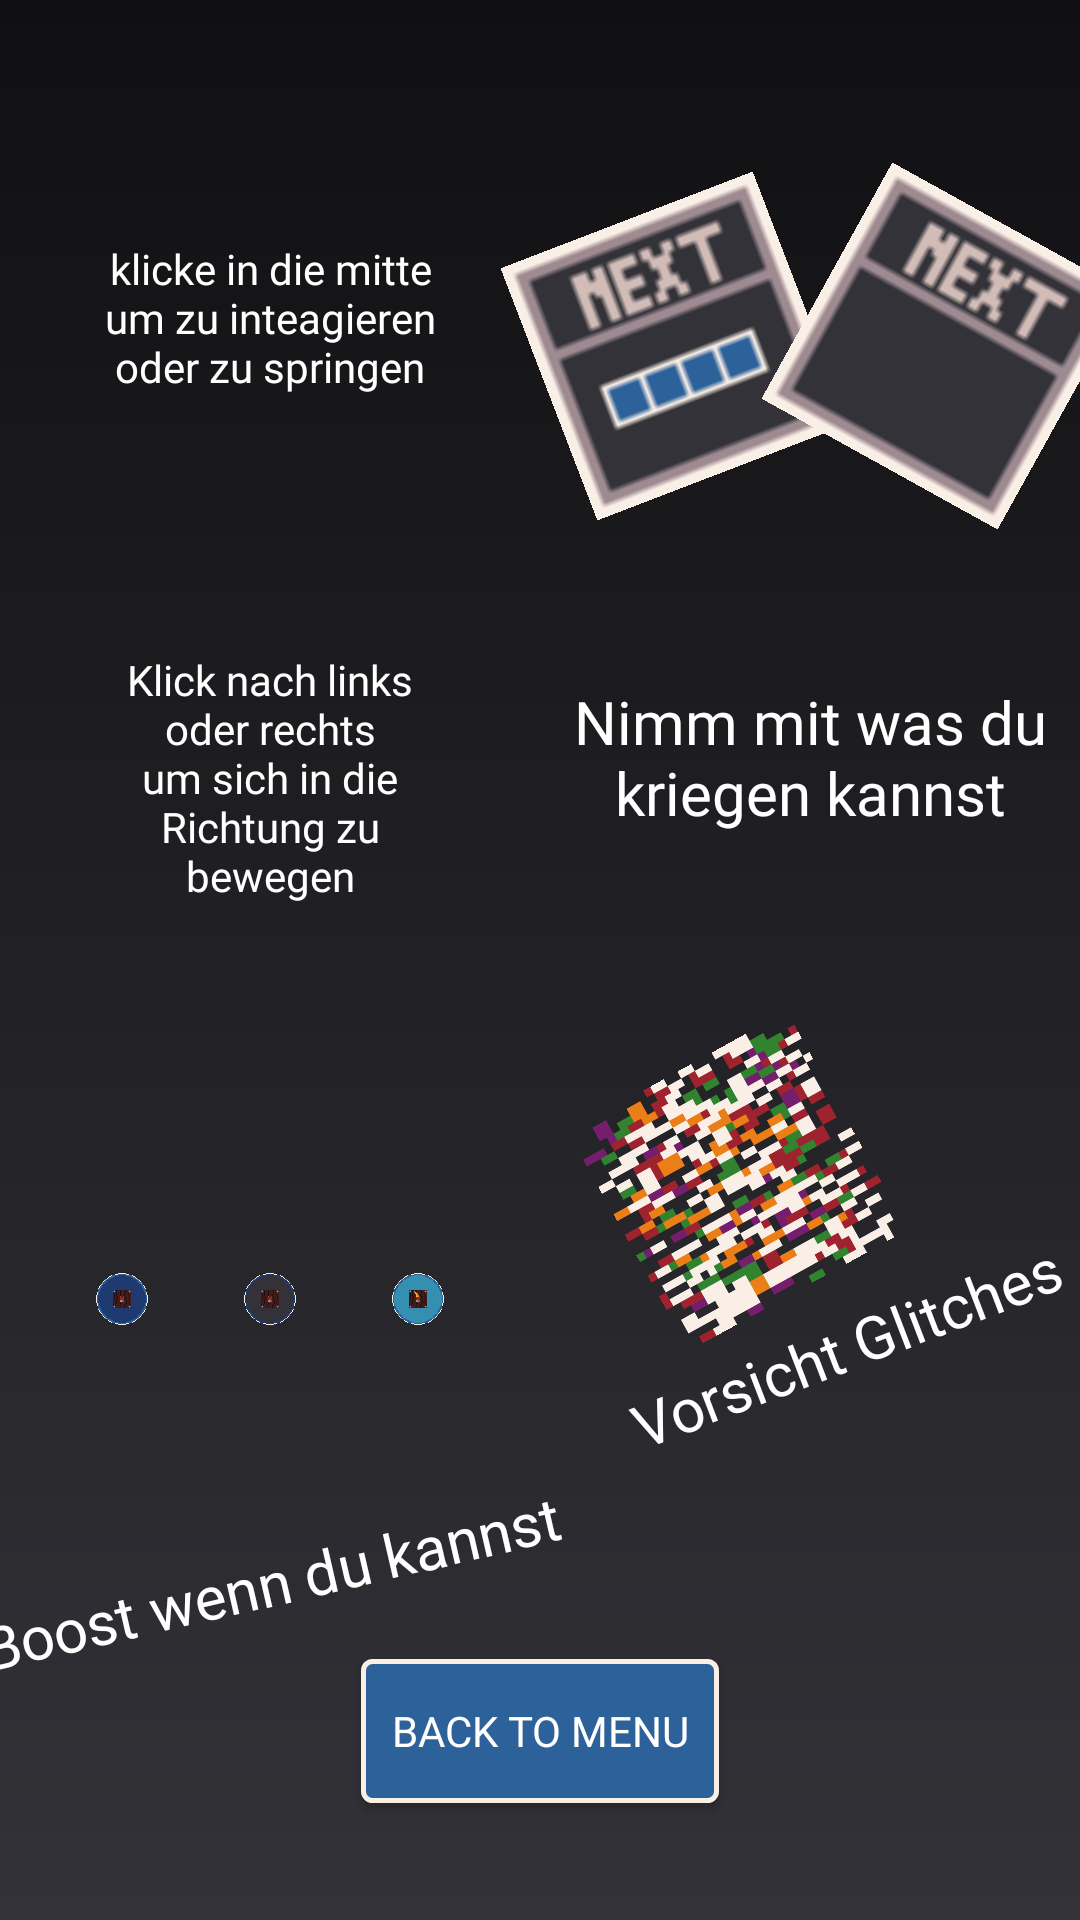

This screen was rendered from an Android layout file. Write that file and the resources it references.
<!-- AndroidManifest.xml: application theme Theme.TetrisReinvented -->
<!-- res/layout/controls.xml -->
<?xml version="1.0" encoding="utf-8"?>
<android.support.constraint.ConstraintLayout xmlns:android="http://schemas.android.com/apk/res/android"
    xmlns:app="http://schemas.android.com/apk/res-auto"
    xmlns:tools="http://schemas.android.com/tools"
    android:layout_width="match_parent"
    android:layout_height="match_parent"
    android:background="@drawable/menubackground"
    android:orientation="vertical">

    <android.support.constraint.Guideline
        android:id="@+id/guideline4"
        android:layout_width="wrap_content"
        android:layout_height="wrap_content"
        android:orientation="vertical"
        app:layout_constraintGuide_percent="0.5" />

    <android.support.constraint.Guideline
        android:id="@+id/guideline5"
        android:layout_width="wrap_content"
        android:layout_height="wrap_content"
        android:orientation="horizontal"
        app:layout_constraintGuide_percent="0.55" />

    <android.support.constraint.Guideline
        android:id="@+id/guideline6"
        android:layout_width="wrap_content"
        android:layout_height="wrap_content"
        android:orientation="horizontal"
        app:layout_constraintGuide_percent="0.26" />

    <android.support.constraint.Guideline
        android:id="@+id/guideline7"
        android:layout_width="wrap_content"
        android:layout_height="wrap_content"
        android:orientation="horizontal"
        app:layout_constraintGuide_percent="0.68" />

    <ImageView
        android:id="@+id/imageView"
        android:layout_width="0dp"
        android:layout_height="0dp"
        android:rotation="-29"
        app:layout_constraintBottom_toTopOf="@+id/guideline7"
        app:layout_constraintDimensionRatio="1:1"
        app:layout_constraintEnd_toEndOf="parent"
        app:layout_constraintHorizontal_bias="0.25"
        app:layout_constraintStart_toStartOf="@+id/guideline4"
        app:layout_constraintTop_toTopOf="@+id/guideline5"
        app:layout_constraintVertical_bias="0.0"
        app:srcCompat="@drawable/glitch" />

    <TextView
        android:id="@+id/textView4"
        android:layout_width="wrap_content"
        android:layout_height="wrap_content"
        android:fontFamily="@font/ka1"
        android:rotation="-21"
        android:text="Vorsicht Glitches"
        android:textColor="#FFFFFF"
        android:textSize="20sp"
        app:layout_constraintBottom_toBottomOf="parent"
        app:layout_constraintEnd_toEndOf="parent"
        app:layout_constraintHorizontal_bias="0.93"
        app:layout_constraintStart_toStartOf="@+id/guideline4"
        app:layout_constraintTop_toTopOf="@+id/guideline7"
        app:layout_constraintVertical_bias="0.0" />

    <android.support.constraint.Guideline
        android:id="@+id/guideline8"
        android:layout_width="wrap_content"
        android:layout_height="wrap_content"
        android:orientation="horizontal"
        app:layout_constraintGuide_percent="0.1" />

    <ImageView
        android:id="@+id/imageView2"
        android:layout_width="0dp"
        android:layout_height="0dp"
        android:rotation="-21"
        app:layout_constraintBottom_toTopOf="@+id/guideline6"
        app:layout_constraintDimensionRatio="1:1"
        app:layout_constraintEnd_toStartOf="@+id/imageView3"
        app:layout_constraintHorizontal_bias="0.5"
        app:layout_constraintStart_toStartOf="@+id/guideline4"
        app:layout_constraintTop_toTopOf="@+id/guideline8"
        app:srcCompat="@drawable/checkpointactive" />

    <ImageView
        android:id="@+id/imageView3"
        android:layout_width="0dp"
        android:layout_height="0dp"
        android:rotation="29"
        app:layout_constraintBottom_toTopOf="@+id/guideline6"
        app:layout_constraintDimensionRatio="1:1"
        app:layout_constraintEnd_toEndOf="parent"
        app:layout_constraintHorizontal_bias="0.5"
        app:layout_constraintStart_toEndOf="@+id/imageView2"
        app:layout_constraintTop_toTopOf="@+id/guideline8"
        app:srcCompat="@drawable/checkpointinactive" />

    <TextView
        android:id="@+id/textView5"
        android:layout_width="0dp"
        android:layout_height="wrap_content"
        android:fontFamily="@font/ka1"
        android:text="Nimm mit was du kriegen kannst"
        android:textAlignment="center"
        android:textColor="#FFFFFF"
        android:textSize="20sp"
        app:layout_constraintBottom_toTopOf="@+id/guideline5"
        app:layout_constraintEnd_toEndOf="parent"
        app:layout_constraintHorizontal_bias="0.37"
        app:layout_constraintStart_toStartOf="@+id/guideline4"
        app:layout_constraintTop_toTopOf="@+id/guideline6"
        app:layout_constraintVertical_bias="0.45" />

    <ImageView
        android:id="@+id/imageView4"
        android:layout_width="0dp"
        android:layout_height="0dp"
        android:layout_marginStart="32dp"
        app:layout_constraintBottom_toTopOf="@+id/guideline9"
        app:layout_constraintDimensionRatio="1:1"
        app:layout_constraintEnd_toStartOf="@+id/imageView5"
        app:layout_constraintHorizontal_bias="0.28"
        app:layout_constraintHorizontal_chainStyle="spread"
        app:layout_constraintStart_toStartOf="parent"
        app:layout_constraintTop_toTopOf="@+id/guideline5"
        app:srcCompat="@drawable/orbinaktive" />

    <android.support.constraint.Guideline
        android:id="@+id/guideline9"
        android:layout_width="wrap_content"
        android:layout_height="wrap_content"
        android:orientation="horizontal"
        app:layout_constraintGuide_percent="0.8029197" />

    <ImageView
        android:id="@+id/imageView5"
        android:layout_width="0dp"
        android:layout_height="0dp"
        android:layout_marginStart="32dp"
        android:layout_marginEnd="32dp"
        app:layout_constraintBottom_toTopOf="@+id/guideline9"
        app:layout_constraintDimensionRatio="1:1"
        app:layout_constraintEnd_toStartOf="@+id/imageView6"
        app:layout_constraintHorizontal_bias="0.5"
        app:layout_constraintStart_toEndOf="@+id/imageView4"
        app:layout_constraintTop_toTopOf="@+id/guideline5"
        app:srcCompat="@drawable/orbdeaktive" />

    <ImageView
        android:id="@+id/imageView6"
        android:layout_width="0dp"
        android:layout_height="0dp"
        android:layout_marginEnd="32dp"
        app:layout_constraintBottom_toTopOf="@+id/guideline9"
        app:layout_constraintDimensionRatio="1:1"
        app:layout_constraintEnd_toStartOf="@+id/guideline4"
        app:layout_constraintHorizontal_bias="0.5"
        app:layout_constraintStart_toEndOf="@+id/imageView5"
        app:layout_constraintTop_toTopOf="@+id/guideline5"
        app:srcCompat="@drawable/orbaktive" />

    <TextView
        android:id="@+id/textView6"
        android:layout_width="wrap_content"
        android:layout_height="wrap_content"
        android:fontFamily="@font/ka1"
        android:rotation="-13"
        android:text="Boost wenn du kannst"
        android:textColor="#FFFFFF"
        android:textSize="20sp"
        app:layout_constraintBottom_toBottomOf="parent"
        app:layout_constraintEnd_toStartOf="@+id/guideline4"
        app:layout_constraintStart_toStartOf="parent"
        app:layout_constraintTop_toTopOf="@+id/guideline9"
        app:layout_constraintVertical_bias="0.0" />

    <TextView
        android:id="@+id/textView7"
        android:layout_width="0dp"
        android:layout_height="wrap_content"
        android:layout_marginStart="32dp"
        android:layout_marginEnd="32dp"
        android:fontFamily="@font/ka1"
        android:text="Klick nach links oder rechts um sich in die Richtung zu bewegen"
        android:textAlignment="center"
        android:textColor="#FFFFFF"
        app:layout_constraintBottom_toTopOf="@+id/guideline5"
        app:layout_constraintEnd_toStartOf="@+id/guideline4"
        app:layout_constraintHorizontal_bias="0.29"
        app:layout_constraintStart_toStartOf="parent"
        app:layout_constraintTop_toTopOf="@+id/guideline6" />

    <TextView
        android:id="@+id/textView8"
        android:layout_width="0dp"
        android:layout_height="0dp"
        android:layout_marginStart="32dp"
        android:layout_marginTop="16dp"
        android:layout_marginEnd="32dp"
        android:fontFamily="@font/ka1"
        android:text="klicke in die mitte um zu inteagieren oder zu springen"
        android:textAlignment="center"
        android:textColor="#FFFFFF"
        app:layout_constraintBottom_toTopOf="@+id/guideline6"
        app:layout_constraintEnd_toStartOf="@+id/guideline4"
        app:layout_constraintHorizontal_bias="0.72"
        app:layout_constraintStart_toStartOf="parent"
        app:layout_constraintTop_toTopOf="@+id/guideline8" />

    <Button
        android:id="@+id/button7"
        android:layout_width="wrap_content"
        android:layout_height="wrap_content"
        android:background="@drawable/button_outline"
        android:fontFamily="@font/ka1"
        android:text="Back to Menu"
        android:textColor="#FFFFFF"
        android:padding="10dp"
        app:layout_constraintBottom_toBottomOf="parent"
        app:layout_constraintEnd_toEndOf="parent"
        app:layout_constraintStart_toStartOf="parent"
        app:layout_constraintTop_toTopOf="@+id/guideline9"
        android:onClick="exitControls"/>
</android.support.constraint.ConstraintLayout>
<!-- resources referenced by this layout -->
<resources>
  <!-- drawable button_outline (drawable) -->
  <?xml version="1.0" encoding="utf-8"?>
  <shape xmlns:android="http://schemas.android.com/apk/res/android"
      android:shape="rectangle">
      <gradient android:startColor="#2c6199"
          android:endColor="#2c6199"
          android:angle="270" />
      <corners android:radius="3dp" />
  
      <stroke android:width="5px" android:color="#faefe6" />
  </shape>
  <!-- drawable checkpointactive: png bitmap (drawable-v24, 398 bytes) -->
  <!-- drawable checkpointinactive: png bitmap (drawable-v24, 382 bytes) -->
  <!-- drawable glitch: png bitmap (drawable-v24, 1544 bytes) -->
  <!-- drawable menubackground (drawable) -->
  <?xml version="1.0" encoding="utf-8"?>
      <shape xmlns:android="http://schemas.android.com/apk/res/android"
          android:shape="rectangle">
  
          <gradient
          android:startColor="#323238"
          android:endColor="#101012"
          android:angle="450"
              />
  
      </shape>
  <!-- drawable orbaktive: png bitmap (drawable-v24, 3188 bytes) -->
  <!-- drawable orbdeaktive: png bitmap (drawable-v24, 3272 bytes) -->
  <!-- drawable orbinaktive: png bitmap (drawable-v24, 3272 bytes) -->
  <style name="Theme.TetrisReinvented" parent="Theme.AppCompat.Light.NoActionBar">
          
          <item name="colorPrimary">@color/purple_500</item>
          <item name="colorPrimaryDark">@color/purple_700</item>
          <item name="colorAccent">@color/teal_200</item>
          
          <item name="android:statusBarColor">@android:color/transparent</item>
          <item name="android:navigationBarColor"> @android:color/transparent</item>
  
      </style>
  <!-- not gathered from this repository: default colours our renderer supplied (Android Studio template values) -->
  <color name="purple_500">#FF6200EE</color>
  <color name="purple_700">#FF3700B3</color>
  <color name="teal_200">#FF03DAC5</color>
</resources>
